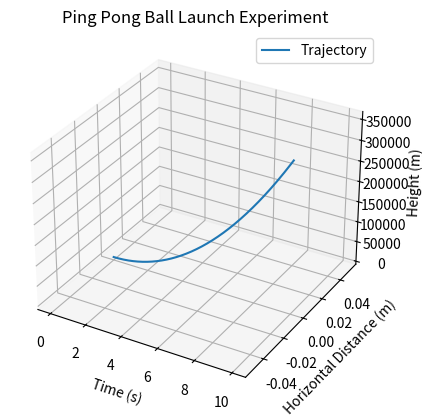

Python code for this plot:
import matplotlib.pyplot as plt
from mpl_toolkits.mplot3d import Axes3D
import numpy as np

def ping_pong_experiment(container_volume, initial_water_height, ping_pong_mass, ping_pong_radius):
    """
    Simulates the launch of a ping pong ball from a water-filled container.
    
    Parameters:
    - container_volume: Volume of the container (in liters).
    - initial_water_height: Initial height of water in the container (in meters).
    - ping_pong_mass: Mass of the ping pong ball (in kilograms).
    - ping_pong_radius: Radius of the ping pong ball (in meters).
    """
    # Constants
    g = 9.8  # Acceleration due to gravity (m/s^2)
    rho_water = 1000  # Density of water (kg/m^3)
    
    # Convert container volume to cubic meters
    container_volume = container_volume * 1e-3
    
    # Calculate the buoyant force
    buoyant_force = rho_water * g * container_volume
    
    # Initial conditions
    initial_velocity = 0  # Initial velocity of the ping pong ball
    
    # Time array
    time_interval = 0.01  # seconds
    time = np.arange(0, 10, time_interval)
    
    # Arrays to store position and velocity
    y = np.zeros_like(time)
    vy = np.zeros_like(time)
    
    # Initial conditions
    y[0] = initial_water_height
    vy[0] = initial_velocity
    
    # Simulation loop
    for i in range(1, len(time)):
        # Update velocity and position using physics equations
        vy[i] = vy[i-1] - (g - buoyant_force / ping_pong_mass) * time_interval
        y[i] = y[i-1] + vy[i] * time_interval
    
        # Stop simulation if the ball reaches the surface
        if y[i] <= 0:
            break
    
    # Plot the trajectory in 3D space
    fig = plt.figure()
    ax = fig.add_subplot(111, projection='3d')
    ax.plot(time[:i], np.zeros_like(time[:i]), y[:i], label='Trajectory')
    ax.set_xlabel('Time (s)')
    ax.set_ylabel('Horizontal Distance (m)')
    ax.set_zlabel('Height (m)')
    ax.set_title('Ping Pong Ball Launch Experiment')
    ax.legend()
    plt.show()

# Example usage
container_volume = 2  # liters
initial_water_height = 1  # meters
ping_pong_mass = 0.0027  # kg (typical mass of a ping pong ball)
ping_pong_radius = 0.02  # meters (typical radius of a ping pong ball)

ping_pong_experiment(container_volume, initial_water_height, ping_pong_mass, ping_pong_radius)
